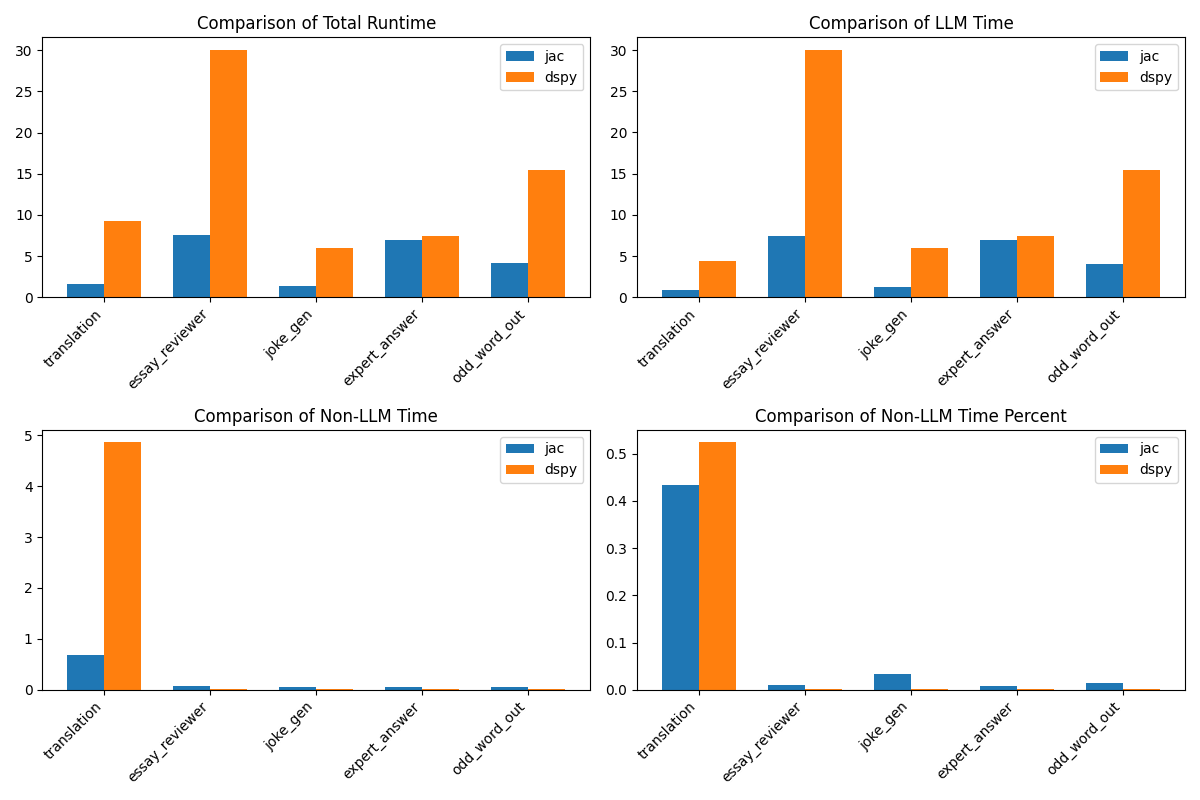

Source data for this figure (header and first rows):
problem, jac_completion_tokens, jac_prompt_tokens, jac_total_tokens, dspy_completion_tokens, dspy_prompt_tokens, dspy_total_tokens, jac_cost, dspy_cost, jac_runtime, jac_llm_time, dspy_runtime, dspy_llm_time, jac_non_llm_time, dspy_non_llm_time, jac_non_llm_time_percent, dspy_non_llm_time_percent
translation, 7, 171, 178, 50, 325, 375, 0.0052, 0.01025, 1.566, 0.8882, 9.278, 4.412, 0.6778, 4.866, 0.4328, 0.5245
essay_reviewer, 98, 1267, 1365, 664, 1403, 2067, 0.03899, 0.04873, 7.538, 7.46, 30.06, 30.04, 0.07765, 0.02321, 0.0103, 0.0007722
joke_gen, 21, 161, 182, 67, 210, 277, 0.00504, 0.00697, 1.321, 1.276, 6.003, 5.988, 0.04494, 0.015, 0.03402, 0.002499
expert_answer, 128, 277, 405, 133, 111, 244, 0.00959, 0.00466, 6.963, 6.907, 7.456, 7.442, 0.05593, 0.01395, 0.008032, 0.00187
odd_word_out, 50, 414, 464, 277, 547, 824, 0.01292, 0.01918, 4.124, 4.068, 15.42, 15.4, 0.05614, 0.02091, 0.01361, 0.001356
